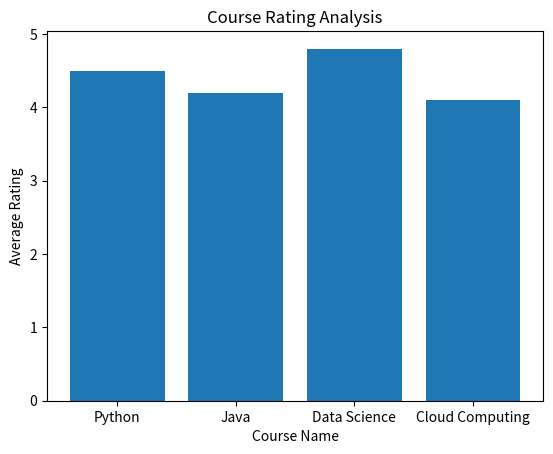

Recreate this plot in Python.
import pandas as pd
import matplotlib.pyplot as plt

# Sample data
data = {
    "Course": ["Python", "Java", "Data Science", "Cloud Computing"],
    "Rating": [4.5, 4.2, 4.8, 4.1]
}

df = pd.DataFrame(data)

# Display data
print(df)

# Plot ratings
plt.bar(df["Course"], df["Rating"])
plt.xlabel("Course Name")
plt.ylabel("Average Rating")
plt.title("Course Rating Analysis")
plt.show()